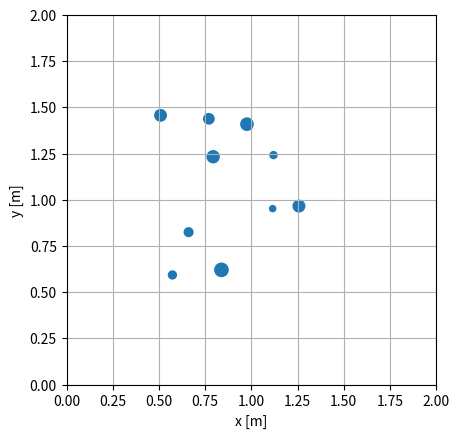

Here is the Python script that generated this plot:
import numpy as np
import matplotlib as mpl
import matplotlib.pyplot as plt
import matplotlib.animation
import scipy.integrate


"""two hard spheres with given
radii R1 and R2 , which are located at the locations vector-r1 and vector-r2 at the time t = 0 and, meet one another
with the constant velocities vector-v1 and vector-v2 without
friction to move. The position vectors each refer to the center of the sphere."""

dim = 2
# number of particles
N = 10
# Simulation duration T and increment dt [s]
T = 10
dt = 0.02
# Spring constant at impact [N/m]
D = 5e3

# Randomly position the masses in the area
# x=0.5 ... 1.5 and y = 0.5 ... 1.5 [m].
#  random.rand(R, C) = a matrix of R number of rows and C number of columns
# the first column is plotted as x and second as y in the graph
r0 = 0.5 + np.random.rand(N, dim)
print(f"r0 {r0}")

# Choose random speeds in range
# vx = -0.5 ... 0.5 and vy = -0.5 ... 0.5 [m/s]
# - is used to randomly take both negative and positive x, y values so the particles move in all direction
v0 = -0.5 + np.random.rand(N, dim)

# Choose random radii in the range from 0.02 to 0.04 [m] for 10 balls
# radius is also randomly taken within a range
radius = 0.02 + 0.02 * np.random.rand(N)

# Choose random masses in berevon from 0.2 to 2.0 [kg], 1-d array
m = 0.2 + 1.8 * np.random.rand(N)

print(f" m {m}")


def dgl(t, u):
    # u is an 1d-array which holds 40 random values
    #  as we have 10 balls in simulation 10-x, 10-y so we need 20 values
    # as we have a position and a velocity so we need 20 for r and 20 for v
    # 40 values are splitted to 20  and 20 set of values and assigned in position r and velocity v
    r, v = np.split(u, 2)
    r = r.reshape(N, dim) # reshaping turns thoes 20 values into a 10 row, 2 column 2d-array as dim=2
    a = np.zeros((N, dim))
    print(f"r {r}")
    print(f"v {v}")
    print(f"u {u}")
    print(f"umax {max(u)}")
    print(f"umin {min(u)}")
    print(f"a {a}")

    for i in range(N):
        for j in range(i):
            # Calculate the distance between the centers.
            dr = np.linalg.norm(r[i] - r[j])  # norm = length = resultant
            # Calculate the penetration depth.
            # only in x axis
            # max takes the highest from the list of given values
            dist = max(radius[i] + radius[j] - dr, 0)

            # The force should be proportional to the penetration depth.
            F = D * dist
            er = (r[i] - r[j]) / dr
            a[i] += F / m[i] * er
            a[j] -= F / m[j] * er
    return np.concatenate([v, a.reshape(-1)])


# Fix the state vector at time t=0.
u0 = np.concatenate((r0.reshape(-1), v0.reshape(-1)))
print(f" u0 {m}")
result = scipy.integrate.solve_ivp(dgl, [0, T], u0, max_step=dt,
                                   t_eval=np.arange(0, T, dt))
print(f" result {m}")
t = result.t
r, v = np.split(result.y, 2)


# Convert r and v to a 3-dimensional array:
# 1. Index - particle
# 2. Index - coordinate direction
# 3. Index - timing
r = r.reshape(N, dim, -1)
v = v.reshape(N, dim, -1)

fig = plt.figure()
ax = fig.add_subplot(1, 1, 1)
ax.set_xlabel('x [m]')
ax.set_ylabel('y [m]')
ax.set_xlim([0, 2])
ax.set_ylim([0, 2])
ax.set_aspect('equal')
ax.grid()

# Add the graphic objects to the Axes.
ball = []
for i in range(N):
    c = mpl.patches.Circle([0, 0], radius[i])
    ax.add_artist(c)
    ball.append(c)


def update(n):
    for i in range(N):
        ball[i].set_center(r[i, :, n])
    return ball


ani = mpl.animation.FuncAnimation(fig, update, interval=30,
                                  frames=t.size, blit=True)
plt.show()